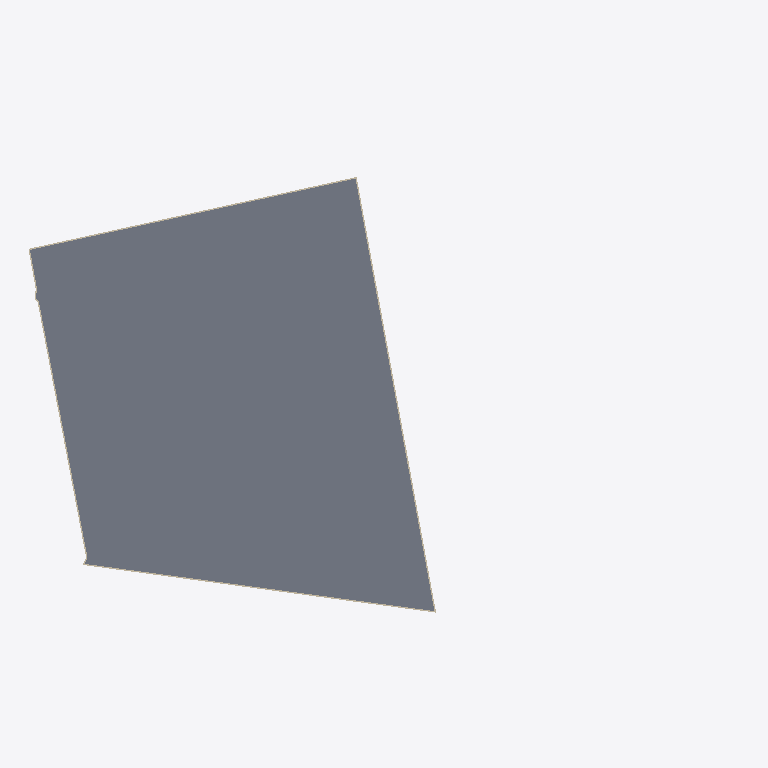
Plan cut of the same IFC building model at storey 'U-B1' (level -7.00 m, cut at -5.60 m), seen from above with north up, elements coloured by IFC class (only those large enough to see are counted): 5 walls (beige), 1 slab (grey). Cut surfaces are drawn darker.
Extent 184.1 m × 133.9 m × 92.3 m (x, y, z). Storeys (64): U-B1 at -7.00 m; U-B2 at -3.50 m; A-P1 at 0.00 m; A0-GF at 0.00 m; B-GF at 0.00 m; B2-GF at 0.00 m; B3-GF at 0.00 m; C1-GF at 0.00 m; C2-GF at 0.00 m; D-GF at 0.00 m; E-GF at 0.00 m; U-Roof at 0.00 m; C1-L1 at 4.40 m; C2-L1 at 4.40 m; B-L1 at 4.50 m; B2-L1 at 4.50 m. Elements (1397): 738 IfcWindow, 193 IfcSlab, 142 IfcMember, 105 IfcWall, 77 IfcCurtainWall, 62 IfcBuildingElementProxy, 45 IfcRailing, 17 IfcPlate, 10 IfcRoof, 5 IfcCovering, 3 IfcSolarDevice.

HEADER;
FILE_DESCRIPTION(('ViewDefinition[DesignTransferView]'),'2;1');
FILE_NAME('/dev/null','2026-11-09T10:01:12+00:00',(''),(''),'IfcOpenShell 0.9.0.post1','IfcOpenShell 0.9.0.post1','Nobody');
FILE_SCHEMA(('IFC4'));
ENDSEC;
DATA;
#1=IFCPROJECT('0elk7Ls2b3u85ckPQQzoU1',$,'Panorama Pankrác — existing scheme (v1)',$,$,$,$,(#10),#5);
#12=IFCSITE('2gAWojAVv5JeRHKQlvcqKl',$,'Site',$,$,#426,#421,$,$,$,$,$,$,$);
#430=IFCBUILDING('0rls6JZLXBERI_B8YPmlCU',$,'Diagrid tower (T2)','Residential / hotel tower',$,$,$,$,$,$,$,$);
#32469=IFCBUILDING('1Luk8S4b5DaAlUoCCtHgUg',$,'Diagrid tower podium + courtyard link','Lobby / restaurant',$,$,$,$,$,$,$,$);
#34298=IFCBUILDING('15bOCESp55nBHJYVfAgMrm',$,'Green tower (E residential tower)','Residential',$,$,$,$,$,$,$,$);
#97812=IFCBUILDING('2uNTPziujC5QoB_pERSn5G',$,'Terraced block (E)','Residential',$,$,$,$,$,$,$,$);
#113473=IFCBUILDING('3DMszXjkL2ce9jZtaKHC57',$,'Podium north (E)','Residential',$,$,$,$,$,$,$,$);
#121311=IFCBUILDING('2J2YPWzTfAVgZwmizoMVN0',$,'Front slab — west head (T5)','Hotel / office',$,$,$,$,$,$,$,$);
#141722=IFCBUILDING('3fMyKebzvDW8zHXCEy9atA',$,'Front slab — wing (T5)','Hotel / office',$,$,$,$,$,$,$,$);
#175139=IFCBUILDING('1Z7HiuG4nDcAX_3dnbVHJ6',$,'Butterfly office (T1 bow-tie)','Office',$,$,$,$,$,$,$,$);
#191093=IFCBUILDING('1DL4N0G796ERyy7efI_y$G',$,'Existing corner office (parcel 1133/12)','Office (existing, kept)',$,$,$,$,$,$,$,$);
#214572=IFCBUILDING('2CuSG$Wtr0ouV1DP13g0RR',$,'Underground parking','Parking / technical',$,$,$,$,$,$,$,$);
#437=IFCBUILDINGSTOREY('3nd_u09g93UxP_vG3NV8nb',$,'A-P1',$,$,#448,$,$,$,0.0);
#1620=IFCBUILDINGSTOREY('2ibolj73L7uPcDEQTogLmC',$,'A-P2',$,$,#1630,$,$,$,5.0);
#2796=IFCBUILDINGSTOREY('37tCLyGHj60ApQXPIRWUSe',$,'A-L3',$,$,#2806,$,$,$,8.7);
#4067=IFCBUILDINGSTOREY('1CEf_2Sg96bPoQXkp1rkFc',$,'A-L4',$,$,#4077,$,$,$,12.385);
#5334=IFCBUILDINGSTOREY('3gG0AcQTz3QhzITbYanzWD',$,'A-L5',$,$,#5344,$,$,$,16.07);
#6601=IFCBUILDINGSTOREY('00AIIxW7L1MBa_9ajemFZ0',$,'A-L6',$,$,#6611,$,$,$,19.755);
#7868=IFCBUILDINGSTOREY('2RIa9FXjbDtgvfvEK3yWGD',$,'A-L7',$,$,#7878,$,$,$,23.44);
#9135=IFCBUILDINGSTOREY('3jZHTzXanDFQo4FkK7Q$UW',$,'A-L8',$,$,#9145,$,$,$,27.125);
#10402=IFCBUILDINGSTOREY('1CQqDPaVvDufM47tuOhl9M',$,'A-L9',$,$,#10412,$,$,$,30.81);
#11669=IFCBUILDINGSTOREY('1Wy79GdPb6UB69avs5gPda',$,'A-L10',$,$,#11679,$,$,$,34.495);
#12936=IFCBUILDINGSTOREY('3RvmvMYYrBoftmfEJC0l2o',$,'A-L11',$,$,#12946,$,$,$,38.18);
#14203=IFCBUILDINGSTOREY('3UoeGbHWDD5RY5t5LKylwC',$,'A-L12',$,$,#14213,$,$,$,41.865);
#15470=IFCBUILDINGSTOREY('3ddaPqbvTEhwLS3P1TP7cb',$,'A-L13',$,$,#15480,$,$,$,45.55);
#16737=IFCBUILDINGSTOREY('12JDjXRQX5f85FVUj2HVC0',$,'A-L14',$,$,#16747,$,$,$,49.235);
#18004=IFCBUILDINGSTOREY('2K8voLpMn4QhHHjMm225k5',$,'A-L15',$,$,#18014,$,$,$,52.92);
#19271=IFCBUILDINGSTOREY('2XzKu4jPT79uMgTWm1mfDX',$,'A-L16',$,$,#19281,$,$,$,56.605);
#20538=IFCBUILDINGSTOREY('02hk86CDX48f3bL6ixfrBp',$,'A-L17',$,$,#20548,$,$,$,60.29);
#21805=IFCBUILDINGSTOREY('16nRVpfQjCEBD1kocKkiaP',$,'A-L18',$,$,#21815,$,$,$,63.975);
#23072=IFCBUILDINGSTOREY('0BImwD7HjDy9G4uh7mBytC',$,'A-L19',$,$,#23082,$,$,$,67.66);
#24339=IFCBUILDINGSTOREY('0aoTDsZbX9Pfnz$0DMLI5r',$,'A-L20',$,$,#24349,$,$,$,71.345);
#25606=IFCBUILDINGSTOREY('1cJl9AS1jDHf67GLWHr$Os',$,'A-L21',$,$,#25616,$,$,$,75.03);
#26873=IFCBUILDINGSTOREY('1hCmWNPe94yOUtMn5L4EGj',$,'A-L22',$,$,#26883,$,$,$,78.715);
#31951=IFCBUILDINGSTOREY('2n0u21lsrClhNcEztcvi3x',$,'A-Roof',$,$,#31961,$,$,$,82.4);
#32475=IFCBUILDINGSTOREY('2OwuwylSb5pAkBH82UT1nh',$,'A0-GF',$,$,#32486,$,$,$,0.0);
#34117=IFCBUILDINGSTOREY('0huBiyH$r2XRWNTxjd8t$E',$,'A0-Roof',$,$,#34127,$,$,$,5.0);
#34304=IFCBUILDINGSTOREY('2RVrgAEBvD1gzYlV45BHOB',$,'B-GF',$,$,#34315,$,$,$,0.0);
#35553=IFCBUILDINGSTOREY('0BvvLYXJLBKRzkUuLotGu0',$,'B-L1',$,$,#35563,$,$,$,4.5);
#37924=IFCBUILDINGSTOREY('1jtFgrGWX0bQd$alRTJeVS',$,'B-L2',$,$,#37934,$,$,$,7.5048);
#40295=IFCBUILDINGSTOREY('07_Xn7L5z4xeJ0xOq6e8ui',$,'B-L3',$,$,#40305,$,$,$,10.5096);
#42666=IFCBUILDINGSTOREY('2KqcwTCZ56DBSMjMds1gNj',$,'B-L4',$,$,#42676,$,$,$,13.5144);
#45037=IFCBUILDINGSTOREY('2t9LwI18X1$vwJ6A9Q5oZH',$,'B-L5',$,$,#45047,$,$,$,16.5192);
#47408=IFCBUILDINGSTOREY('0Nph6ZNdbALOhjbC6tUInW',$,'B-L6',$,$,#47418,$,$,$,19.524);
#50695=IFCBUILDINGSTOREY('2ccI3ZUo5EwQUSZNOuB03s',$,'B-L7',$,$,#50705,$,$,$,22.5288);
#53801=IFCBUILDINGSTOREY('3vIybQI296fRr2Upyh_wxp',$,'B-L8',$,$,#53811,$,$,$,25.5336);
#56937=IFCBUILDINGSTOREY('3HmJeB2Dv5Dg2dZowdoP_B',$,'B-L9',$,$,#56947,$,$,$,28.5384);
#60043=IFCBUILDINGSTOREY('084rbYhsf5Fe$BDq7mNbxq',$,'B-L10',$,$,#60053,$,$,$,31.5432);
#63179=IFCBUILDINGSTOREY('2Yqju7tLzDPhdHRbOKRw3l',$,'B-L11',$,$,#63189,$,$,$,34.548);
#66285=IFCBUILDINGSTOREY('3rPLjsdnL4Z81Y8z4VnhCV',$,'B-L12',$,$,#66295,$,$,$,37.5528);
#69421=IFCBUILDINGSTOREY('2nPb_KNbD178Z1G1emUscR',$,'B-L13',$,$,#69431,$,$,$,40.5576);
#72527=IFCBUILDINGSTOREY('2pF34LVdD9e9VAYDXVgPp3',$,'B-L14',$,$,#72537,$,$,$,43.5624);
#75663=IFCBUILDINGSTOREY('0CQk_W08n0efXBhO3yH1Ss',$,'B-L15',$,$,#75673,$,$,$,46.5672);
#78769=IFCBUILDINGSTOREY('1WklfL5MnBlwzaTH_np62L',$,'B-L16',$,$,#78779,$,$,$,49.572);
#81905=IFCBUILDINGSTOREY('0F3FzH9o50LvBXSzIJJhk3',$,'B-L17',$,$,#81915,$,$,$,52.5768);
#85011=IFCBUILDINGSTOREY('3AVVigbzP0v8_nmPz7jTtf',$,'B-L18',$,$,#85021,$,$,$,55.5816);
#88147=IFCBUILDINGSTOREY('3DcJ4URpH81ePJw4KHET6v',$,'B-L19',$,$,#88157,$,$,$,58.5864);
#91253=IFCBUILDINGSTOREY('06CYnOtHn6ggWCBZjbrzUx',$,'B-L20',$,$,#91263,$,$,$,61.5912);
#94389=IFCBUILDINGSTOREY('08jym6O0nEVBuB5drXRnWZ',$,'B-L21',$,$,#94399,$,$,$,64.596);
#97495=IFCBUILDINGSTOREY('3xX0XYBBX0ohU8ldEDrSTC',$,'B-Roof',$,$,#97505,$,$,$,67.6008);
#97818=IFCBUILDINGSTOREY('14Cyvja$H1UgFXF7aav4NT',$,'B2-GF',$,$,#97829,$,$,$,0.0);
#99563=IFCBUILDINGSTOREY('1lpQAL071BzxlPLeMT_XXa',$,'B2-L1',$,$,#99573,$,$,$,4.5);
#101720=IFCBUILDINGSTOREY('2WECh1N$bCPvQOqGDOJRUO',$,'B2-L2',$,$,#101730,$,$,$,7.5833);
#103877=IFCBUILDINGSTOREY('3OBJMmLTz38ha0hK3z_53Q',$,'B2-L3',$,$,#103887,$,$,$,10.6666);
#106034=IFCBUILDINGSTOREY('3PE_Tcp9HBfgNPByn_a5Ja',$,'B2-L4',$,$,#106044,$,$,$,13.7499);
#108191=IFCBUILDINGSTOREY('1bsB0EjdX4s9ebXHl0A8gE',$,'B2-L5',$,$,#108201,$,$,$,16.8332);
#110348=IFCBUILDINGSTOREY('2$m9T7q7v7AwzTslWDx2Jt',$,'B2-L6',$,$,#110358,$,$,$,19.9165);
#112505=IFCBUILDINGSTOREY('0fik8K_qTALBtwMbmRonW8',$,'B2-PH',$,$,#112515,$,$,$,22.9998);
#113314=IFCBUILDINGSTOREY('1B4Wsn$WfEZfnYTlbKcRrb',$,'B2-Roof',$,$,#113324,$,$,$,25.9998);
#113479=IFCBUILDINGSTOREY('25dPRqvsbDAx23go8dlYgB',$,'B3-GF',$,$,#113490,$,$,$,0.0);
#114392=IFCBUILDINGSTOREY('0MYgPUQLn7eAIPeHivwh6g',$,'B3-L1',$,$,#114402,$,$,$,4.5);
#116091=IFCBUILDINGSTOREY('2o8Jq2SND8yuxhZ_GAxACV',$,'B3-L2',$,$,#116101,$,$,$,7.875);
#117790=IFCBUILDINGSTOREY('0v6JbUMvT1g8uNL1rrBwxB',$,'B3-L3',$,$,#117800,$,$,$,11.25);
#119489=IFCBUILDINGSTOREY('2JWhkgQHbD8OkyCrzSZ93t',$,'B3-L4',$,$,#119499,$,$,$,14.625);
#121188=IFCBUILDINGSTOREY('3k0PUePhTADw9GddZpsL3I',$,'B3-Roof',$,$,#121198,$,$,$,18.0);
#121317=IFCBUILDINGSTOREY('1i$kgeeOT4iOm6LqTvZN6z',$,'C1-GF',$,$,#121328,$,$,$,0.0);
#214610=IFCSLAB('28vLuunUHDyh$OU$jae1A$',$,'U-B1 slab',$,$,#214623,#214612,$,.FLOOR.);
#214794=IFCWALL('3uQen0SAXFWBtJElTotT2r',$,'U-B1 ext wall 6',$,$,#214806,#214796,$,.SOLIDWALL.);
#214769=IFCWALL('1ONBPCxRr9Q90AJthDV_ss',$,'U-B1 ext wall 5',$,$,#214781,#214771,$,.SOLIDWALL.);
#214819=IFCWALL('38MIy7zk1578o7Z7zm28Cb',$,'U-B1 ext wall 7',$,$,#214831,#214821,$,.SOLIDWALL.);
#214719=IFCWALL('02twEfYmD8DgEVVjJbIgGf',$,'U-B1 ext wall 3',$,$,#214731,#214721,$,.SOLIDWALL.);
#214844=IFCWALL('32CsTczdXBxQBK8A4jFSBy',$,'U-B1 ext wall 8',$,$,#214856,#214846,$,.SOLIDWALL.);
ENDSEC;
